2-way image classification set "reduced_dataset" from GitHub (MxWmr/TER_eye_fundus_classification); label vocabulary: glaucoma negative, glaucoma positive.

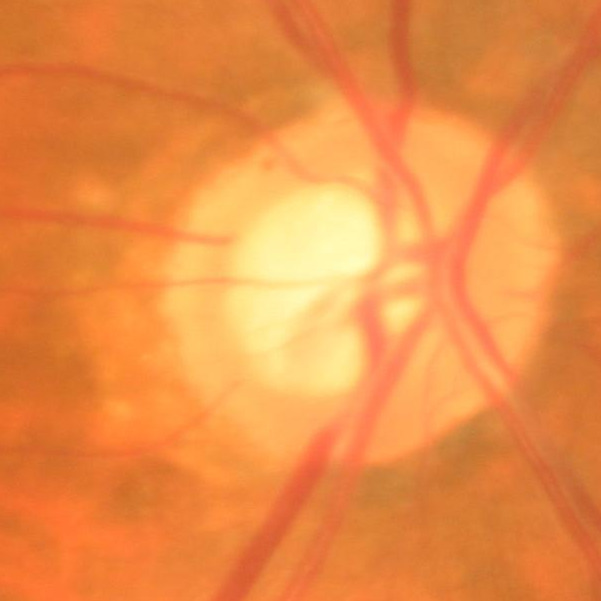
Label: glaucoma negative

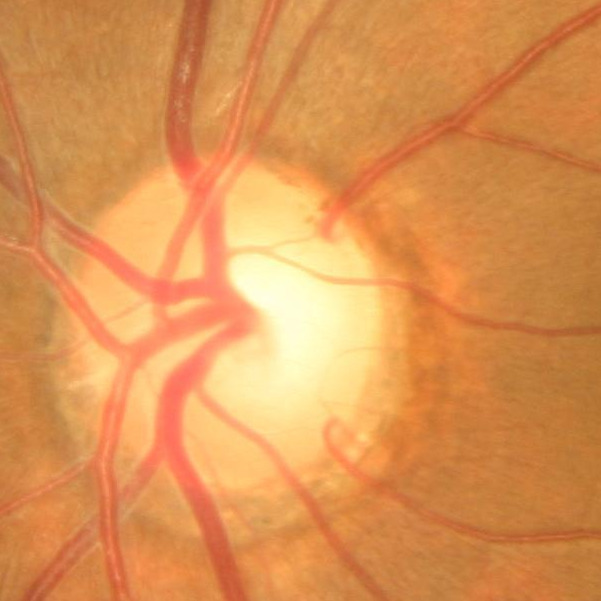
Label: glaucoma positive

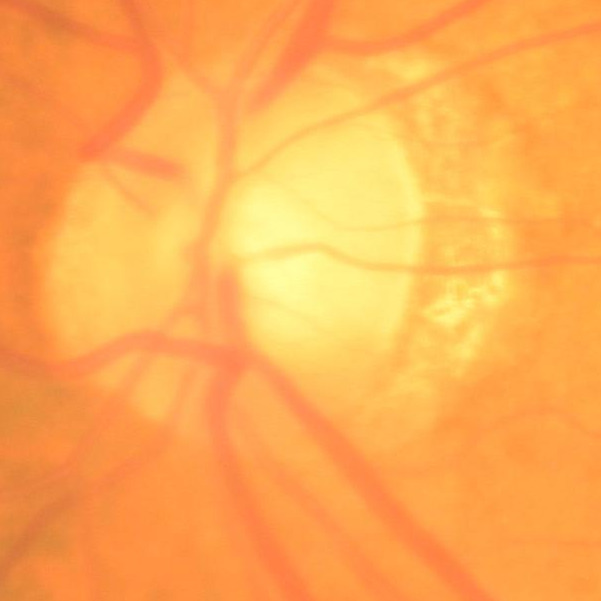
Label: glaucoma negative

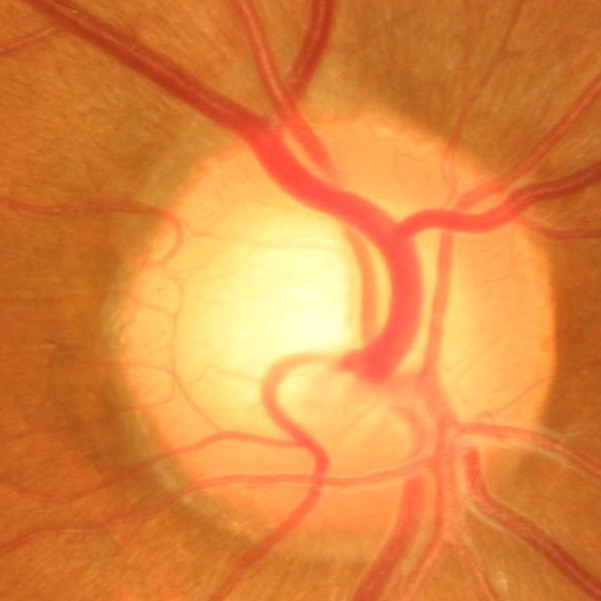
Label: glaucoma positive

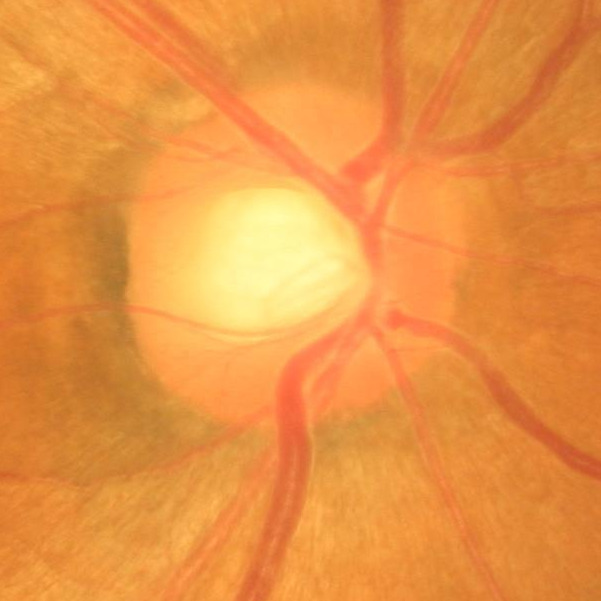
Label: glaucoma negative

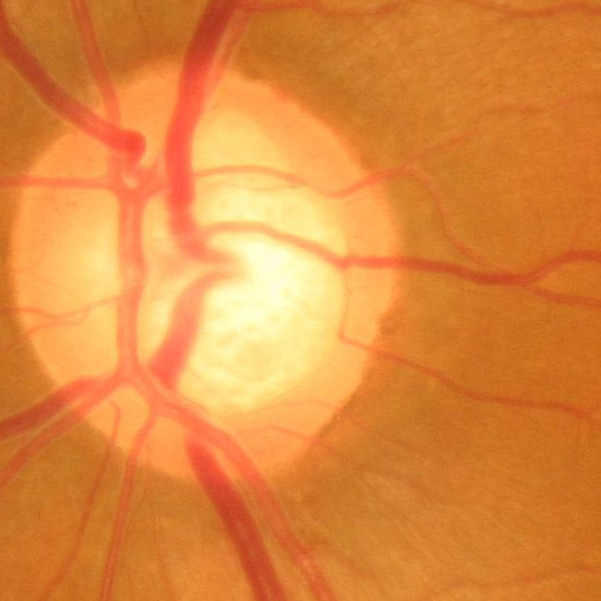
Label: glaucoma positive
